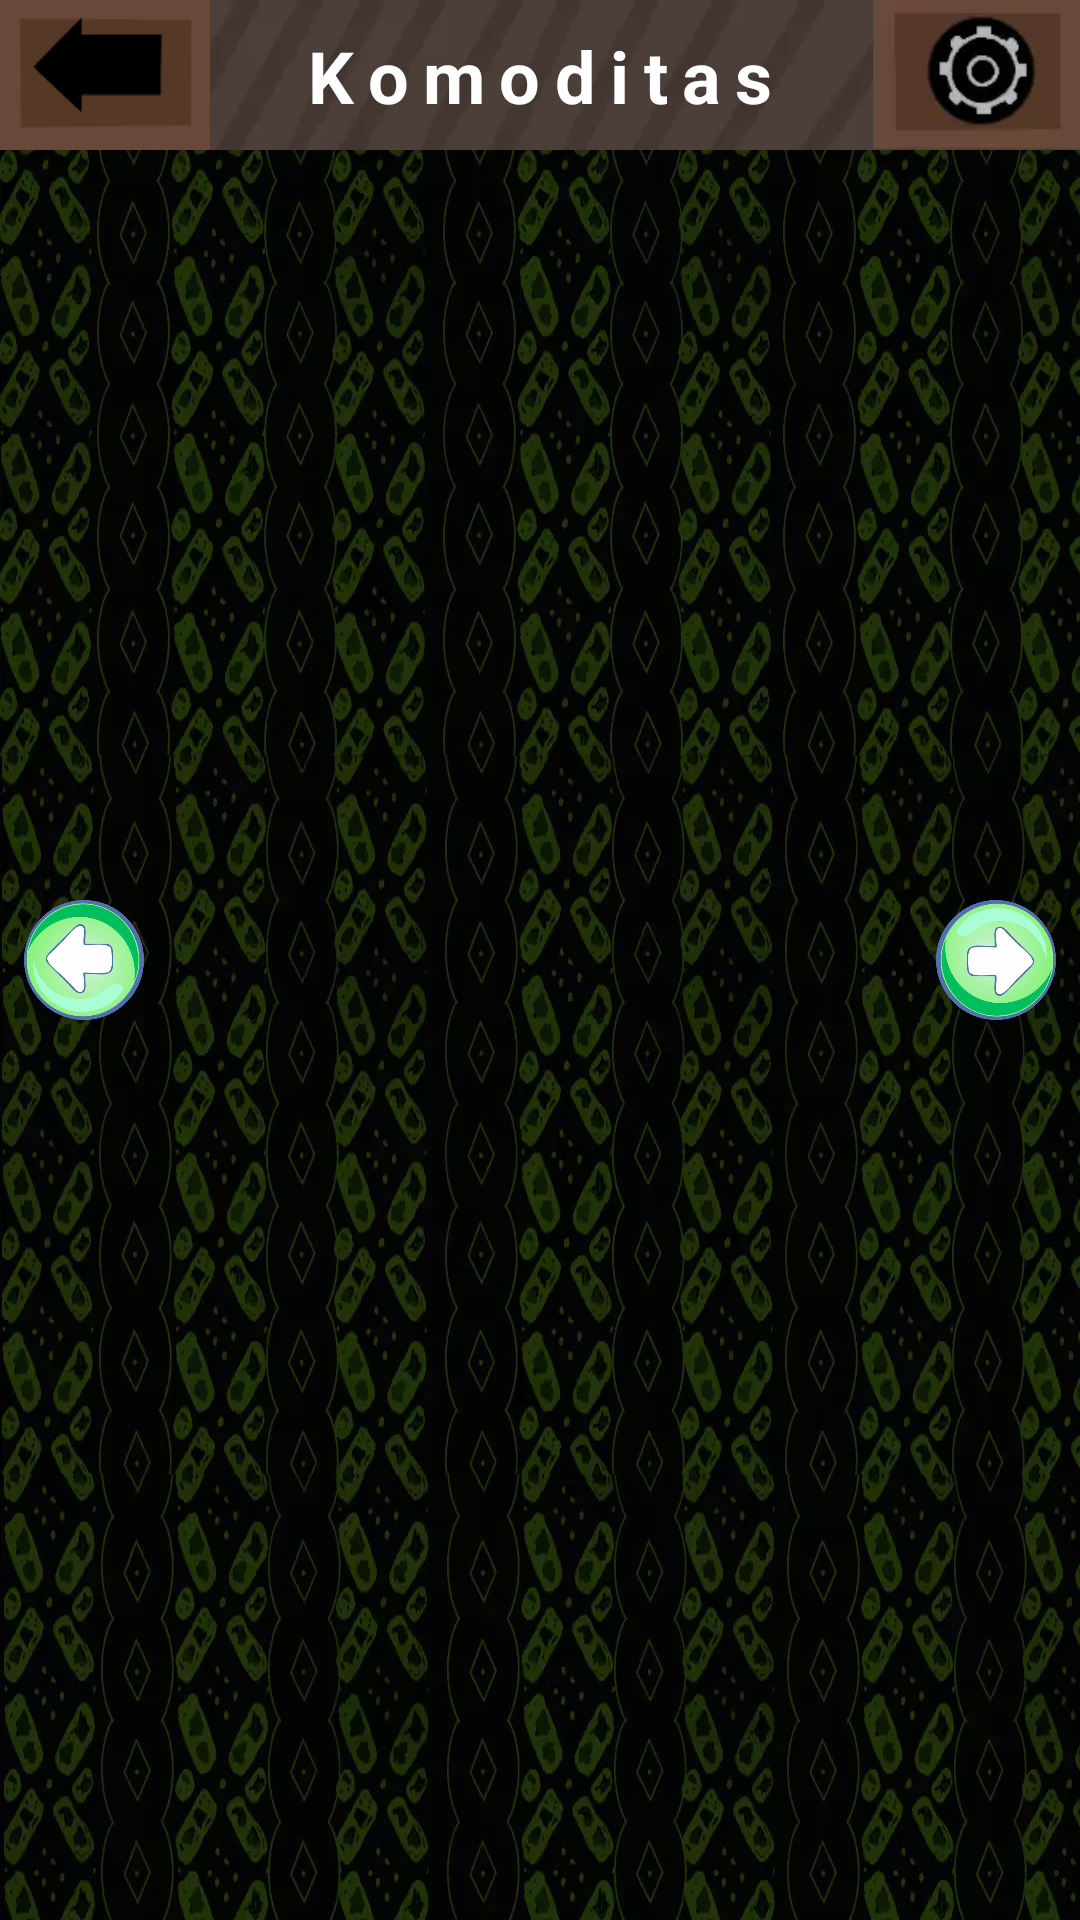

Produce the Android XML layout that renders to this screen, including the resource entries it uses.
<!-- AndroidManifest.xml: application theme Theme.KayuhBaimbai -->
<!-- res/layout/activity_komoditas_screen.xml -->
<?xml version="1.0" encoding="utf-8"?>
<androidx.constraintlayout.widget.ConstraintLayout xmlns:android="http://schemas.android.com/apk/res/android"
    xmlns:app="http://schemas.android.com/apk/res-auto"
    xmlns:tools="http://schemas.android.com/tools"
    android:layout_width="match_parent"
    android:layout_height="match_parent"
    android:background="@drawable/bg_sasirangan_double"
    tools:context=".ui.komoditas.KomoditasScreen">

    <ImageView
        android:id="@+id/iv_komoditas_bar"
        android:layout_width="0dp"
        android:layout_height="50dp"
        android:contentDescription="@string/status_bar"
        android:scaleType="fitXY"
        app:layout_constraintEnd_toEndOf="parent"
        app:layout_constraintStart_toStartOf="parent"
        app:layout_constraintTop_toTopOf="parent"
        app:srcCompat="@drawable/status_bar" />

    <TextView
        android:id="@+id/tv_komoditas"
        style="@style/StatusBarText"
        android:layout_width="wrap_content"
        android:layout_height="wrap_content"
        android:layout_marginStart="8dp"
        android:layout_marginEnd="8dp"
        android:text="@string/komoditas"
        app:layout_constraintBottom_toBottomOf="@+id/iv_komoditas_bar"
        app:layout_constraintEnd_toStartOf="@+id/iv_komoditas_setting"
        app:layout_constraintStart_toEndOf="@+id/iv_komoditas_back"
        app:layout_constraintTop_toTopOf="parent" />

    <ImageView
        android:id="@+id/iv_komoditas_back"
        android:layout_width="70dp"
        android:layout_height="50dp"
        android:contentDescription="@string/button_back"
        android:scaleType="fitXY"
        app:layout_constraintStart_toStartOf="parent"
        app:layout_constraintTop_toTopOf="parent"
        app:srcCompat="@drawable/back_button" />

    <ImageView
        android:id="@+id/iv_komoditas_setting"
        android:layout_width="70dp"
        android:layout_height="50dp"
        android:contentDescription="@string/button_settings"
        android:scaleType="fitXY"
        app:layout_constraintEnd_toEndOf="parent"
        app:layout_constraintTop_toTopOf="parent"
        app:srcCompat="@drawable/setting_button" />

    <androidx.viewpager2.widget.ViewPager2
        android:id="@+id/view_pager"
        android:layout_width="0dp"
        android:layout_height="0dp"
        app:layout_constraintBottom_toBottomOf="parent"
        app:layout_constraintEnd_toEndOf="parent"
        app:layout_constraintHorizontal_bias="1.0"
        app:layout_constraintStart_toStartOf="parent"
        app:layout_constraintTop_toBottomOf="@+id/iv_komoditas_bar"
        app:layout_constraintVertical_bias="0.0">

    </androidx.viewpager2.widget.ViewPager2>

    <ImageView
        android:id="@+id/btn_next"
        android:layout_width="40dp"
        android:layout_height="40dp"
        android:layout_marginEnd="8dp"
        android:contentDescription="@string/next_button"
        android:visibility="visible"
        app:layout_constraintBottom_toTopOf="@+id/guideline5"
        app:layout_constraintEnd_toEndOf="@+id/view_pager"
        app:layout_constraintTop_toTopOf="@+id/guideline5"
        app:srcCompat="@drawable/circle_nav" />

    <ImageView
        android:id="@+id/btn_prev"
        android:layout_width="40dp"
        android:layout_height="40dp"
        android:layout_marginStart="8dp"
        android:contentDescription="@string/next_button"
        android:rotation="180"
        android:visibility="visible"
        app:layout_constraintBottom_toTopOf="@+id/guideline5"
        app:layout_constraintStart_toStartOf="parent"
        app:layout_constraintTop_toTopOf="@+id/guideline5"
        app:srcCompat="@drawable/circle_nav" />

    <androidx.constraintlayout.widget.Guideline
        android:id="@+id/guideline5"
        android:layout_width="wrap_content"
        android:layout_height="wrap_content"
        android:orientation="horizontal"
        app:layout_constraintGuide_percent="0.5" />

</androidx.constraintlayout.widget.ConstraintLayout>
<!-- resources referenced by this layout -->
<resources>
  <!-- drawable back_button: webp bitmap (drawable, 754 bytes) -->
  <!-- drawable bg_sasirangan_double: webp bitmap (drawable, 104968 bytes) -->
  <!-- drawable circle_nav: webp bitmap (drawable, 21454 bytes) -->
  <!-- drawable setting_button: png bitmap (drawable, 5495 bytes) -->
  <!-- drawable status_bar: png bitmap (drawable, 12550 bytes) -->
  <string name="button_back">Back Button</string>
  <string name="button_settings">Settings Button</string>
  <string name="komoditas">Komoditas</string>
  <string name="next_button">Next Button</string>
  <string name="status_bar">Status Bar</string>
  <style name="StatusBarText" parent="TextAppearance.AppCompat">
          <item name="fontFamily">@font/malgun</item>
          <item name="android:textStyle">bold</item>
          <item name="android:textSize">24sp</item>
          <item name="android:textColor">@color/white</item>
          <item name="android:letterSpacing">0.2</item>
      </style>
  <style name="Theme.KayuhBaimbai" parent="Theme.MaterialComponents.DayNight.NoActionBar">
          
          <item name="colorPrimary">@color/teal_700</item>
          <item name="colorPrimaryVariant">@color/colorPrimaryVariant</item>
          <item name="colorOnPrimary">@color/white</item>
          
          <item name="colorSecondary">@color/teal_200</item>
          <item name="colorSecondaryVariant">@color/teal_700</item>
          <item name="colorOnSecondary">@color/black</item>
          
          <item name="android:statusBarColor" tools:targetApi="l">?attr/colorPrimaryVariant</item>
          
      </style>
  <color name="white">#FFFFFFFF</color>
  <color name="teal_700">#FF018786</color>
  <color name="colorPrimaryVariant">#8BC34A</color>
  <color name="teal_200">#FF03DAC5</color>
  <color name="black">#FF000000</color>
</resources>
